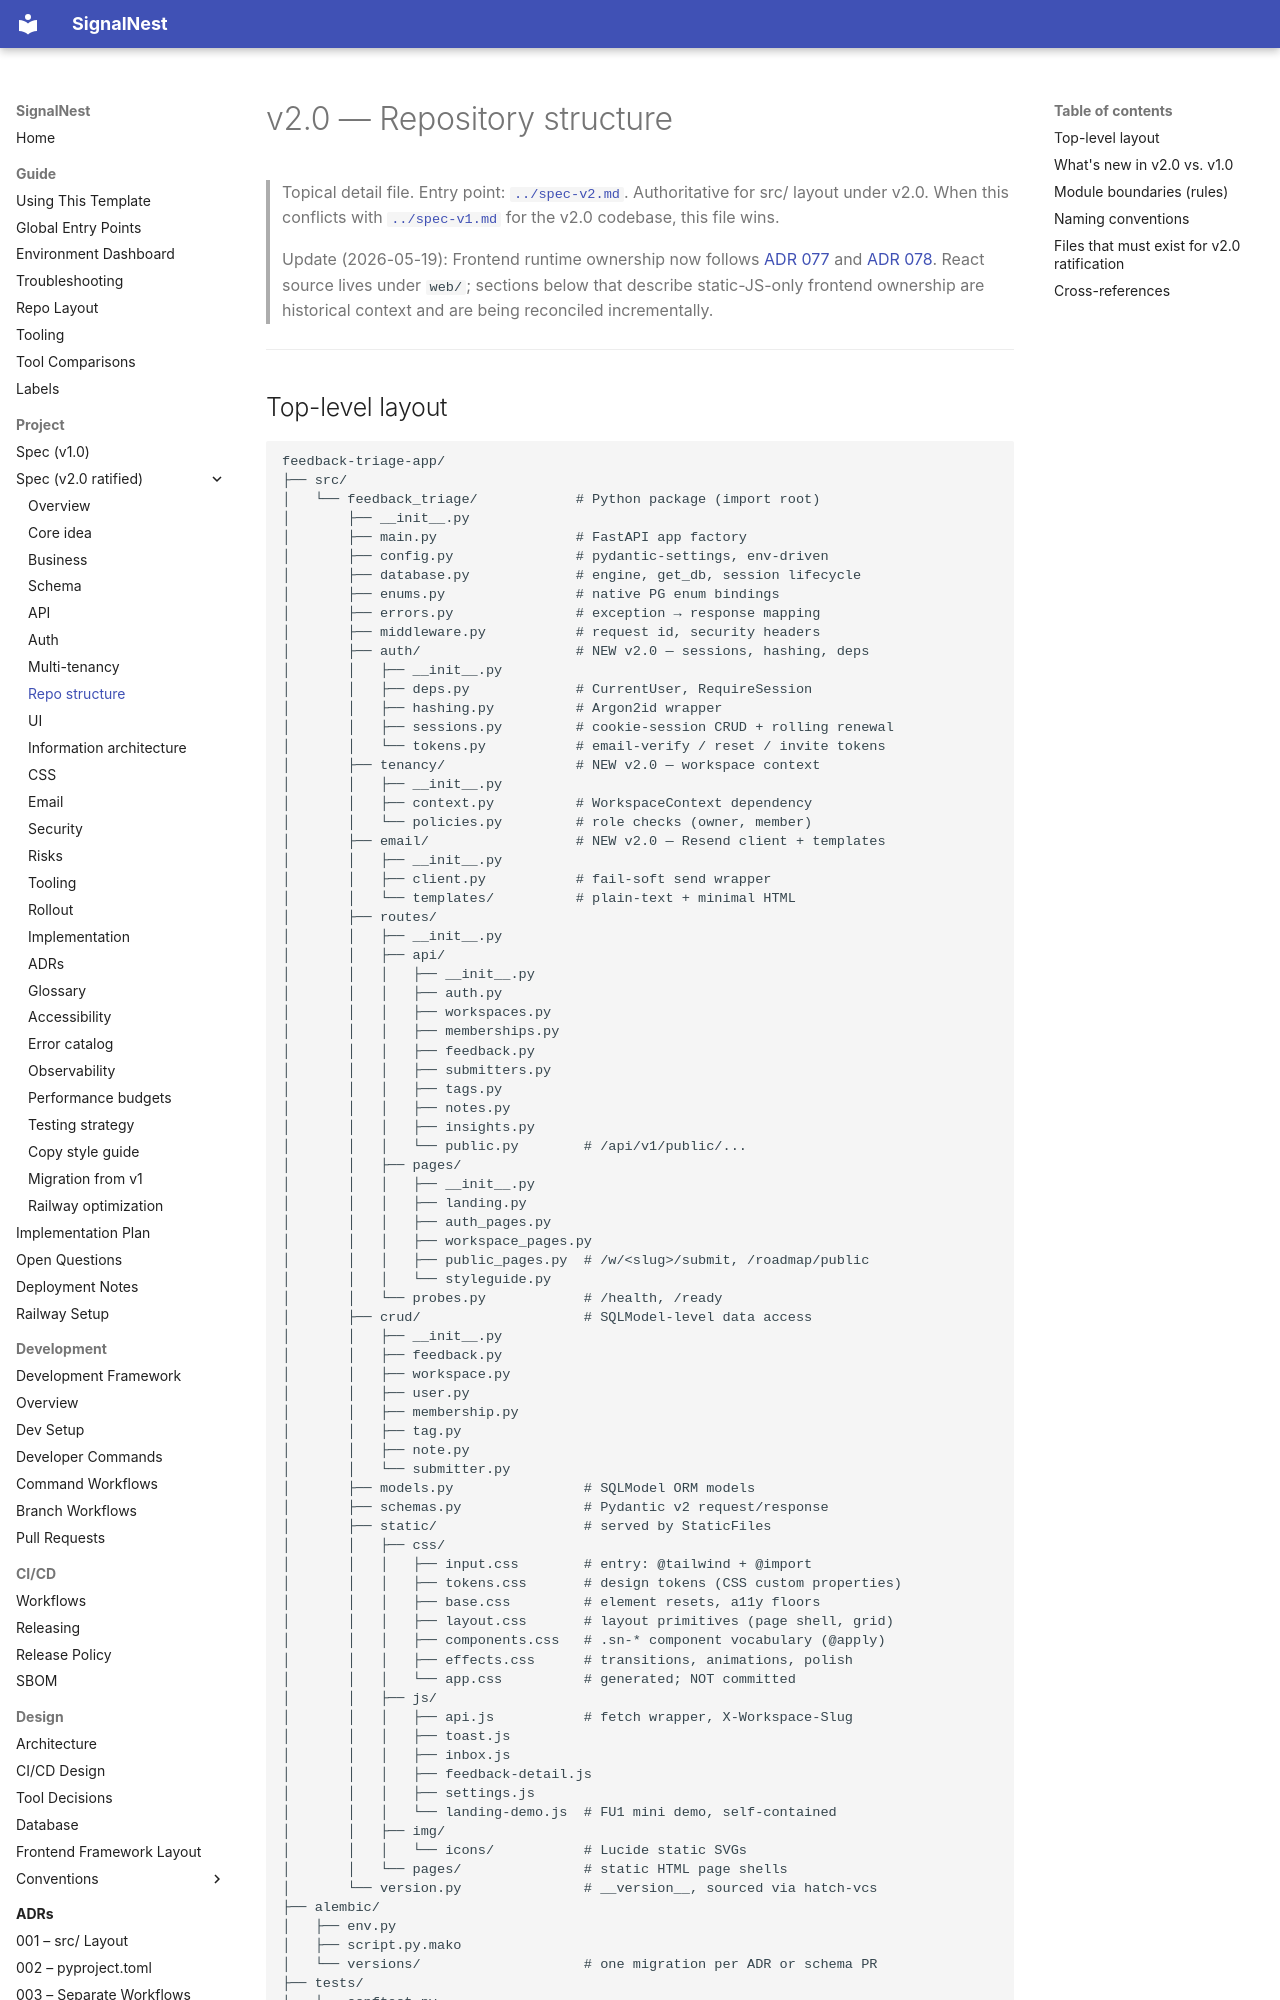

repository: JoJo275/feedback-triage-app · page: project/spec/v2/repo-structure/index.html · generator: mkdocs

# v2.0 — Repository structure

> Topical detail file. Entry point: [`../spec-v2.md`](../spec-v2.md).
> Authoritative for src/ layout under v2.0. When this conflicts with
> [`../spec-v1.md`](../spec-v1.md) for the v2.0 codebase, this file
> wins.

> Update (2026-05-19): Frontend runtime ownership now follows
> [ADR 077](../../../adr/077-use-react-vite-as-v2-page-runtime.md)
> and [ADR 078](../../../adr/078-make-web-build-and-widget-parity-required-gates.md).
> React source lives under `web/`; sections below that describe
> static-JS-only frontend ownership are historical context and are
> being reconciled incrementally.

---
